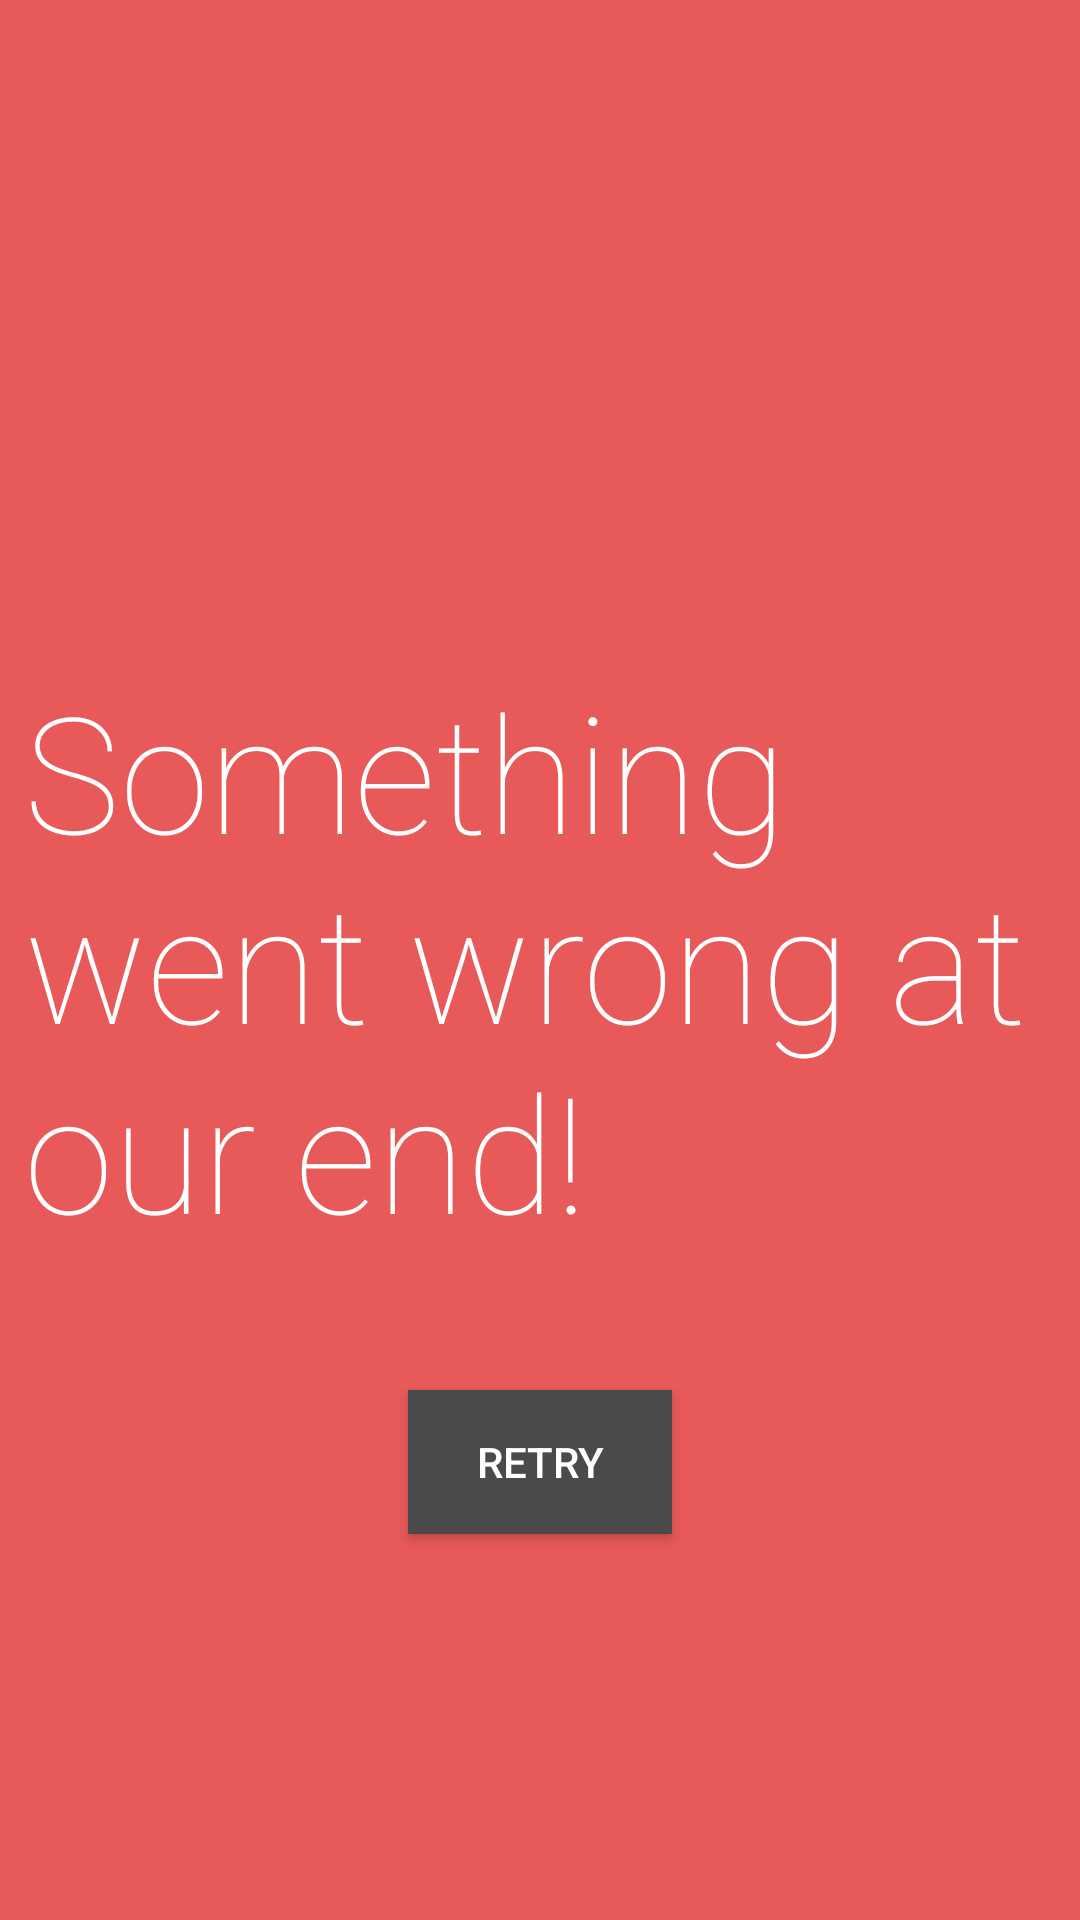

Write the Android layout XML for this screen, with the resource values it uses.
<!-- AndroidManifest.xml: application theme AppTheme -->
<!-- res/layout/show_error_layout.xml -->
<?xml version="1.0" encoding="utf-8"?>
<RelativeLayout xmlns:android="http://schemas.android.com/apk/res/android"
    android:layout_width="match_parent"
    android:layout_height="match_parent"
    android:background="@color/colorError"
    android:orientation="vertical">

    <TextView
        android:id="@+id/errorMsg"
        android:layout_width="wrap_content"
        android:layout_height="wrap_content"
        android:layout_centerInParent="true"
        android:layout_gravity="center"
        android:layout_marginLeft="@dimen/view_margin_medium"
        android:layout_marginRight="@dimen/view_margin_medium"
        android:layout_centerHorizontal="true"
        android:fontFamily="sans-serif-thin"
        android:gravity="center_vertical"
        android:text="@string/error"
        android:textColor="@color/white"
        android:textSize="@dimen/text_size" />

    <Button
        android:id="@+id/retryButton"
        android:layout_width="wrap_content"
        android:layout_height="wrap_content"
        android:layout_below="@+id/errorMsg"
        android:layout_centerHorizontal="true"
        android:layout_marginTop="@dimen/margin_retry"
        android:background="@drawable/button_drawable"
        android:text="@string/retry"
        android:textColor="@color/white" />
</RelativeLayout>
<!-- resources referenced by this layout -->
<resources>
  <color name="colorError">#E85959</color>
  <color name="white">#FFFFFF</color>
  <dimen name="margin_retry">44dp</dimen>
  <dimen name="text_size">54sp</dimen>
  <dimen name="view_margin_medium">8dp</dimen>
  <!-- drawable button_drawable (drawable) -->
  <?xml version="1.0" encoding="utf-8"?>
  <shape xmlns:android="http://schemas.android.com/apk/res/android">
      <solid android:color="@color/button_background" />
  </shape>
  <string name="error">Something went wrong at our end!</string>
  <string name="retry">RETRY</string>
  <style name="AppTheme" parent="Theme.AppCompat.Light.DarkActionBar">
          
          <item name="colorPrimary">@color/colorPrimary</item>
          <item name="colorPrimaryDark">@color/colorPrimaryDark</item>
          <item name="colorAccent">@color/colorAccent</item>
      </style>
  <color name="button_background">#4A4A4A</color>
  <color name="colorPrimary">#008577</color>
  <color name="colorPrimaryDark">#00574B</color>
  <color name="colorAccent">#D81B60</color>
</resources>
